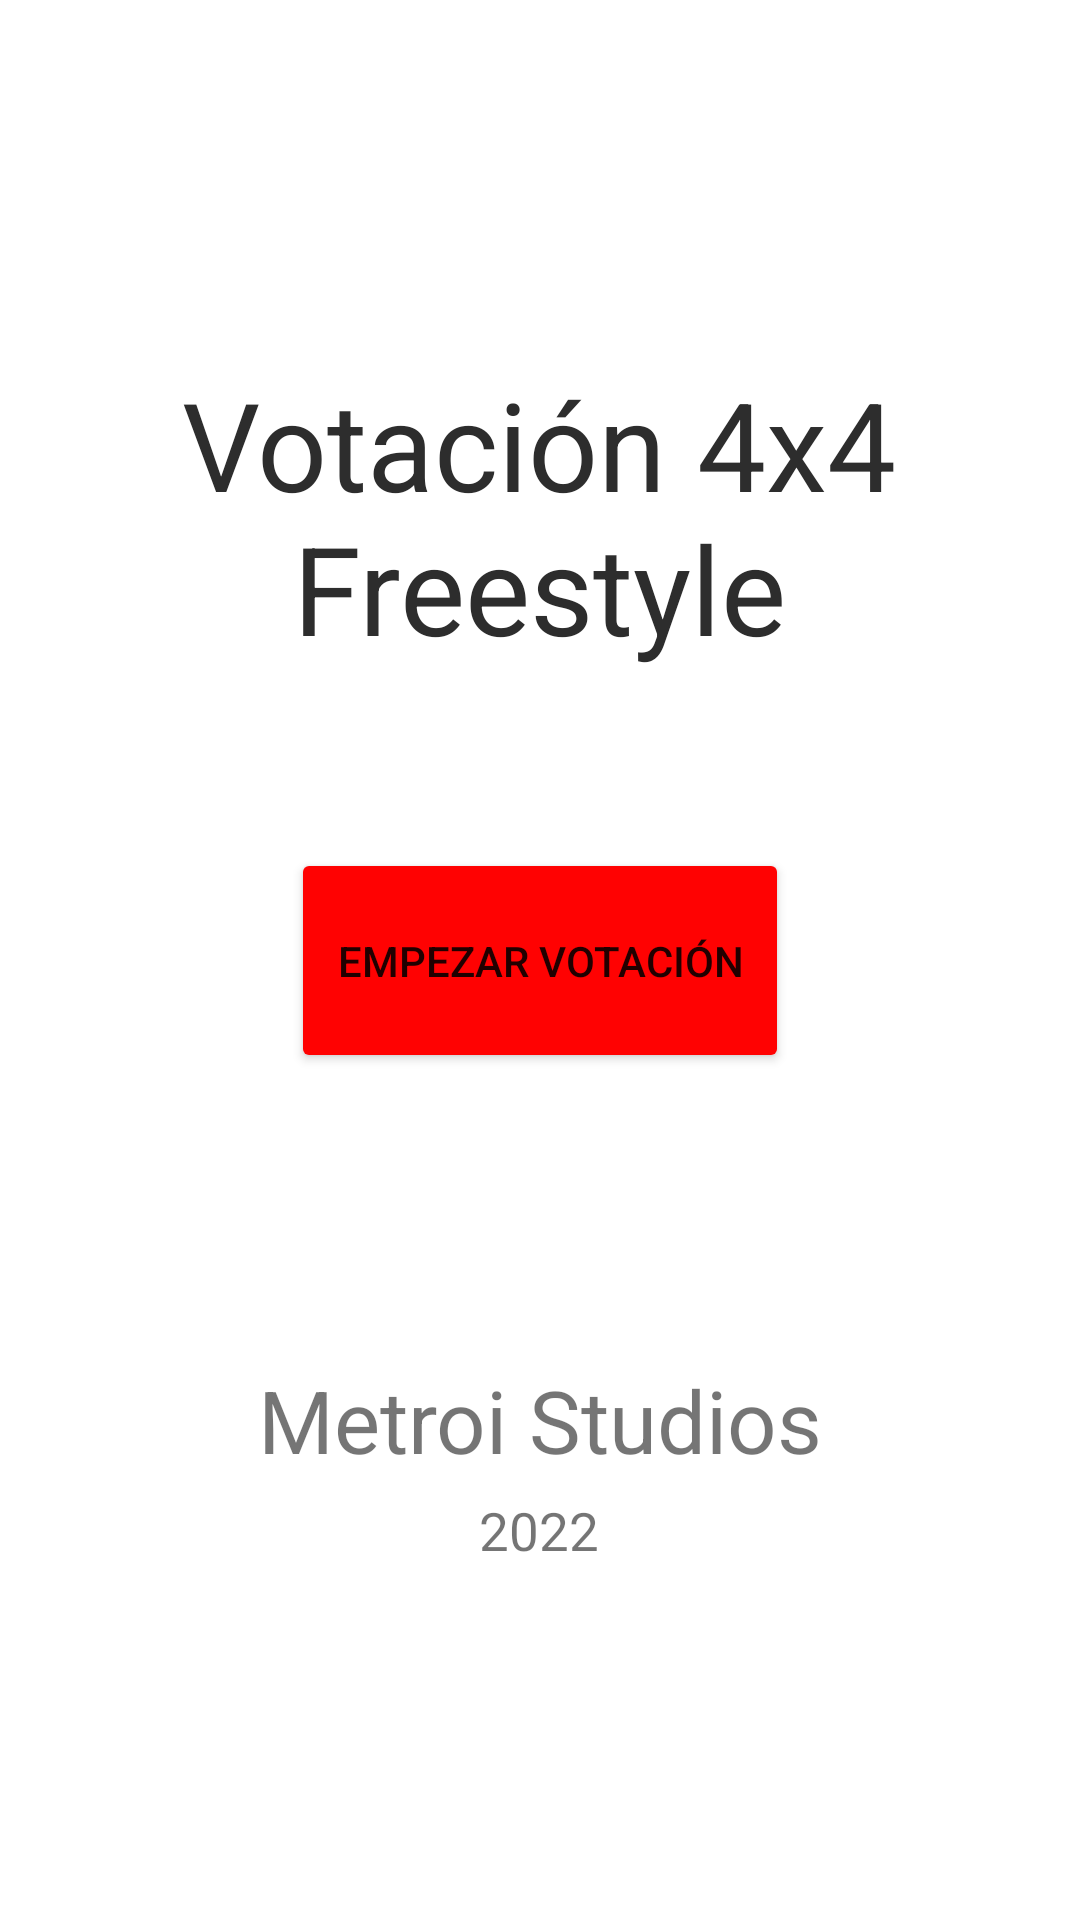

Here is an Android app screen rendered from its layout file. Give the layout XML and the strings, colors and styles it references.
<!-- AndroidManifest.xml: application theme Theme.MRL -->
<!-- res/layout/activity_main.xml -->
<?xml version="1.0" encoding="utf-8"?>
<androidx.constraintlayout.widget.ConstraintLayout xmlns:android="http://schemas.android.com/apk/res/android"
    xmlns:app="http://schemas.android.com/apk/res-auto"
    xmlns:tools="http://schemas.android.com/tools"
    android:layout_width="match_parent"
    android:layout_height="match_parent"
    tools:context=".MainActivity">

    <TextView
        android:id="@+id/textView"
        android:layout_width="240dp"
        android:layout_height="122dp"
        android:text="Votación 4x4 Freestyle"
        android:textAlignment="center"
        android:textColor="#2D2D2D"
        app:autoSizeTextType="uniform"
        app:layout_constraintBottom_toBottomOf="parent"
        app:layout_constraintEnd_toEndOf="parent"
        app:layout_constraintHorizontal_bias="0.497"
        app:layout_constraintStart_toStartOf="parent"
        app:layout_constraintTop_toTopOf="parent"
        app:layout_constraintVertical_bias="0.233" />

    <Button
        android:id="@+id/btnVotacion"
        android:layout_width="166dp"
        android:layout_height="75dp"
        android:backgroundTint="#FF0202"
        android:onClick="config"
        android:text="Empezar votación"
        app:layout_constraintBottom_toBottomOf="parent"
        app:layout_constraintEnd_toEndOf="parent"
        app:layout_constraintStart_toStartOf="parent"
        app:layout_constraintTop_toTopOf="parent" />

    <TextView
        android:id="@+id/textView6"
        android:layout_width="189dp"
        android:layout_height="48dp"
        android:text="Metroi Studios"
        android:textAlignment="center"
        app:autoSizeTextType="uniform"
        app:layout_constraintBottom_toBottomOf="parent"
        app:layout_constraintEnd_toEndOf="parent"
        app:layout_constraintStart_toStartOf="parent"
        app:layout_constraintTop_toTopOf="parent"
        app:layout_constraintVertical_bias="0.767" />

    <TextView
        android:id="@+id/textView9"
        android:layout_width="128dp"
        android:layout_height="24dp"
        android:text="2022"
        android:textAlignment="center"
        app:autoSizeTextType="uniform"
        app:layout_constraintBottom_toBottomOf="parent"
        app:layout_constraintEnd_toEndOf="parent"
        app:layout_constraintHorizontal_bias="0.498"
        app:layout_constraintStart_toStartOf="parent"
        app:layout_constraintTop_toTopOf="parent"
        app:layout_constraintVertical_bias="0.809" />
</androidx.constraintlayout.widget.ConstraintLayout>
<!-- resources referenced by this layout -->
<resources>
  <style name="Theme.MRL" parent="Theme.MaterialComponents.DayNight.DarkActionBar">
          
          <item name="colorPrimary">@color/purple_500</item>
          <item name="colorPrimaryVariant">@color/purple_700</item>
          <item name="colorOnPrimary">@color/white</item>
          
          <item name="colorSecondary">@color/teal_200</item>
          <item name="colorSecondaryVariant">@color/teal_700</item>
          <item name="colorOnSecondary">@color/black</item>
          
          <item name="android:statusBarColor" tools:targetApi="l">?attr/colorPrimaryVariant</item>
          
      </style>
  <!-- not gathered from this repository: default colours our renderer supplied (Android Studio template values) -->
  <color name="purple_500">#FF6200EE</color>
  <color name="purple_700">#FF3700B3</color>
  <color name="teal_200">#FF03DAC5</color>
  <color name="teal_700">#FF018786</color>
  <color name="black">#FF000000</color>
  <color name="white">#FFFFFFFF</color>
</resources>
